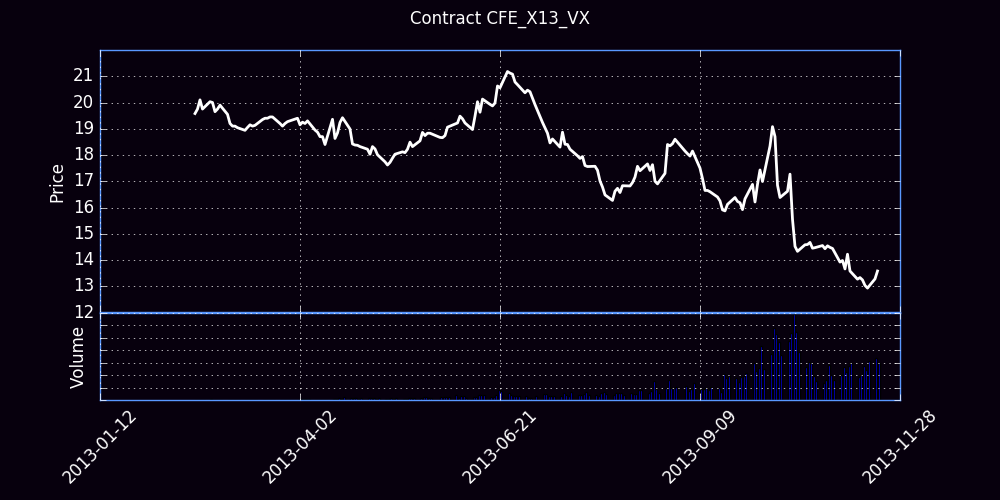

Data behind this chart, as committed beside it:
Trade Date, Futures, Open, High, Low, Close, Settle, Change, Total Volume, EFP, Open Interest
02/19/2013, X (Nov 13), 19.35, 19.58, 19.20, 19.58, 19.50, 19.50, 39, 0, 32
02/20/2013, X (Nov 13), 19.45, 19.75, 19.10, 19.75, 19.75, 0.25, 133, 0, 157
02/21/2013, X (Nov 13), 19.87, 20.20, 19.25, 20.10, 20.15, 0.40, 359, 0, 282
02/22/2013, X (Nov 13), 19.93, 19.98, 19.63, 19.75, 19.80, -0.35, 394, 0, 503
02/25/2013, X (Nov 13), 19.60, 20.47, 19.37, 20.03, 20.00, 0.20, 892, 0, 1012
02/26/2013, X (Nov 13), 19.93, 20.15, 19.65, 20.00, 19.95, -0.05, 207, 0, 1058
02/27/2013, X (Nov 13), 19.95, 19.98, 19.43, 19.65, 19.60, -0.35, 580, 0, 1322
02/28/2013, X (Nov 13), 19.42, 19.89, 19.32, 19.75, 19.75, 0.15, 348, 0, 1485
03/01/2013, X (Nov 13), 19.85, 19.95, 19.49, 19.90, 19.85, 0.10, 212, 0, 1558
03/04/2013, X (Nov 13), 19.60, 19.94, 19.50, 19.55, 19.55, -0.30, 67, 0, 1589
03/05/2013, X (Nov 13), 19.40, 19.45, 19.13, 19.20, 19.15, -0.40, 506, 0, 1823
03/06/2013, X (Nov 13), 19.11, 19.30, 19.10, 19.10, 19.10, -0.05, 191, 0, 1911
03/07/2013, X (Nov 13), 19.08, 19.15, 19.03, 19.10, 19.10, 0.00, 492, 0, 2143
03/08/2013, X (Nov 13), 19.00, 19.17, 18.90, 19.04, 19.05, -0.05, 410, 0, 2372
03/11/2013, X (Nov 13), 19.15, 19.25, 18.94, 18.94, 18.90, -0.15, 616, 0, 2687
03/12/2013, X (Nov 13), 19.07, 19.30, 18.95, 19.05, 19.10, 0.20, 446, 0, 2900
03/13/2013, X (Nov 13), 19.20, 19.27, 19.04, 19.15, 19.15, 0.05, 177, 0, 2940
03/14/2013, X (Nov 13), 19.20, 19.20, 19.05, 19.10, 19.10, -0.05, 420, 0, 3121
03/15/2013, X (Nov 13), 19.05, 19.25, 19.05, 19.13, 19.15, 0.05, 123, 0, 3117
03/18/2013, X (Nov 13), 19.45, 19.65, 19.20, 19.35, 19.40, 0.25, 182, 0, 3110
03/19/2013, X (Nov 13), 19.15, 19.80, 19.11, 19.40, 19.50, 0.10, 552, 0, 3085
03/20/2013, X (Nov 13), 19.40, 19.40, 19.05, 19.40, 19.40, -0.10, 155, 0, 3138
03/21/2013, X (Nov 13), 19.50, 19.65, 19.35, 19.45, 19.45, 0.05, 185, 0, 3197
03/22/2013, X (Nov 13), 19.35, 19.48, 19.30, 19.45, 19.45, 0.00, 396, 0, 3264
03/25/2013, X (Nov 13), 19.15, 19.65, 19.15, 19.20, 19.20, -0.25, 252, 0, 3337
03/26/2013, X (Nov 13), 19.05, 19.15, 18.93, 19.10, 19.10, -0.10, 411, 0, 3368
03/27/2013, X (Nov 13), 19.22, 19.40, 19.09, 19.20, 19.20, 0.10, 348, 0, 3461
03/28/2013, X (Nov 13), 19.15, 19.30, 19.15, 19.27, 19.25, 0.05, 155, 0, 3515
04/01/2013, X (Nov 13), 19.20, 19.40, 19.17, 19.40, 19.40, 0.15, 214, 0, 3578
04/02/2013, X (Nov 13), 19.15, 19.25, 19.00, 19.15, 19.15, -0.25, 982, 0, 4024
04/03/2013, X (Nov 13), 19.12, 19.30, 19.03, 19.25, 19.30, 0.15, 1045, 0, 4252
04/04/2013, X (Nov 13), 19.12, 19.45, 19.10, 19.20, 19.25, -0.05, 1015, 0, 4488
04/05/2013, X (Nov 13), 19.45, 19.75, 19.20, 19.30, 19.30, 0.05, 805, 0, 4527
04/08/2013, X (Nov 13), 19.21, 19.25, 18.95, 18.95, 19.00, -0.30, 364, 0, 4473
04/09/2013, X (Nov 13), 18.95, 19.07, 18.80, 18.87, 18.90, -0.10, 280, 0, 4505
04/10/2013, X (Nov 13), 18.80, 18.80, 18.55, 18.70, 18.65, -0.25, 491, 0, 4619
04/11/2013, X (Nov 13), 18.60, 18.72, 18.40, 18.70, 18.65, 0.00, 321, 0, 4616
04/12/2013, X (Nov 13), 18.75, 18.85, 18.40, 18.40, 18.45, -0.20, 413, 0, 4636
04/15/2013, X (Nov 13), 18.60, 19.75, 18.40, 19.36, 19.35, 0.90, 960, 0, 4646
04/16/2013, X (Nov 13), 18.74, 18.95, 18.40, 18.63, 18.65, -0.70, 1072, 0, 4887
04/17/2013, X (Nov 13), 18.89, 19.15, 18.65, 18.84, 18.85, 0.20, 3475, 0, 5535
04/18/2013, X (Nov 13), 18.68, 19.33, 18.65, 19.24, 19.25, 0.40, 2249, 0, 6159
04/19/2013, X (Nov 13), 19.00, 19.45, 18.82, 19.42, 19.45, 0.20, 5043, 6, 7545
04/22/2013, X (Nov 13), 19.35, 19.35, 18.80, 18.99, 19.00, -0.45, 3277, 0, 8106
04/23/2013, X (Nov 13), 18.85, 19.50, 18.39, 18.42, 18.45, -0.55, 2564, 9, 8334
04/24/2013, X (Nov 13), 18.35, 18.45, 18.20, 18.38, 18.40, -0.05, 2665, 9, 8843
04/25/2013, X (Nov 13), 18.25, 18.40, 18.10, 18.37, 18.40, 0.00, 1135, 0, 8957
04/26/2013, X (Nov 13), 18.45, 18.55, 18.20, 18.32, 18.35, -0.05, 2634, 8, 9680
04/29/2013, X (Nov 13), 18.20, 18.25, 17.87, 18.22, 18.25, -0.10, 2500, 9, 10405
04/30/2013, X (Nov 13), 18.25, 18.25, 17.90, 18.03, 18.05, -0.20, 2471, 11, 11086
05/01/2013, X (Nov 13), 18.05, 18.37, 18.00, 18.32, 18.35, 0.30, 2535, 0, 11575
05/02/2013, X (Nov 13), 18.20, 18.37, 18.00, 18.23, 18.25, -0.10, 1675, 11, 11771
05/03/2013, X (Nov 13), 18.20, 18.27, 17.90, 18.01, 18.05, -0.20, 3218, 92, 12207
05/06/2013, X (Nov 13), 18.05, 18.15, 17.70, 17.74, 17.75, -0.30, 2381, 7, 12365
05/07/2013, X (Nov 13), 17.60, 17.70, 17.55, 17.62, 17.65, -0.10, 1987, 0, 12739
05/08/2013, X (Nov 13), 17.60, 17.82, 17.55, 17.72, 17.75, 0.10, 2599, 0, 13316
05/09/2013, X (Nov 13), 17.80, 18.10, 17.74, 17.88, 17.90, 0.15, 2329, 0, 13828
05/10/2013, X (Nov 13), 17.87, 18.20, 17.85, 18.03, 18.05, 0.15, 3001, 0, 14206
05/13/2013, X (Nov 13), 18.15, 18.21, 18.06, 18.12, 18.15, 0.10, 1885, 0, 14607
05/14/2013, X (Nov 13), 18.10, 18.16, 18.02, 18.09, 18.10, -0.05, 1141, 0, 14831
... 133 more rows
